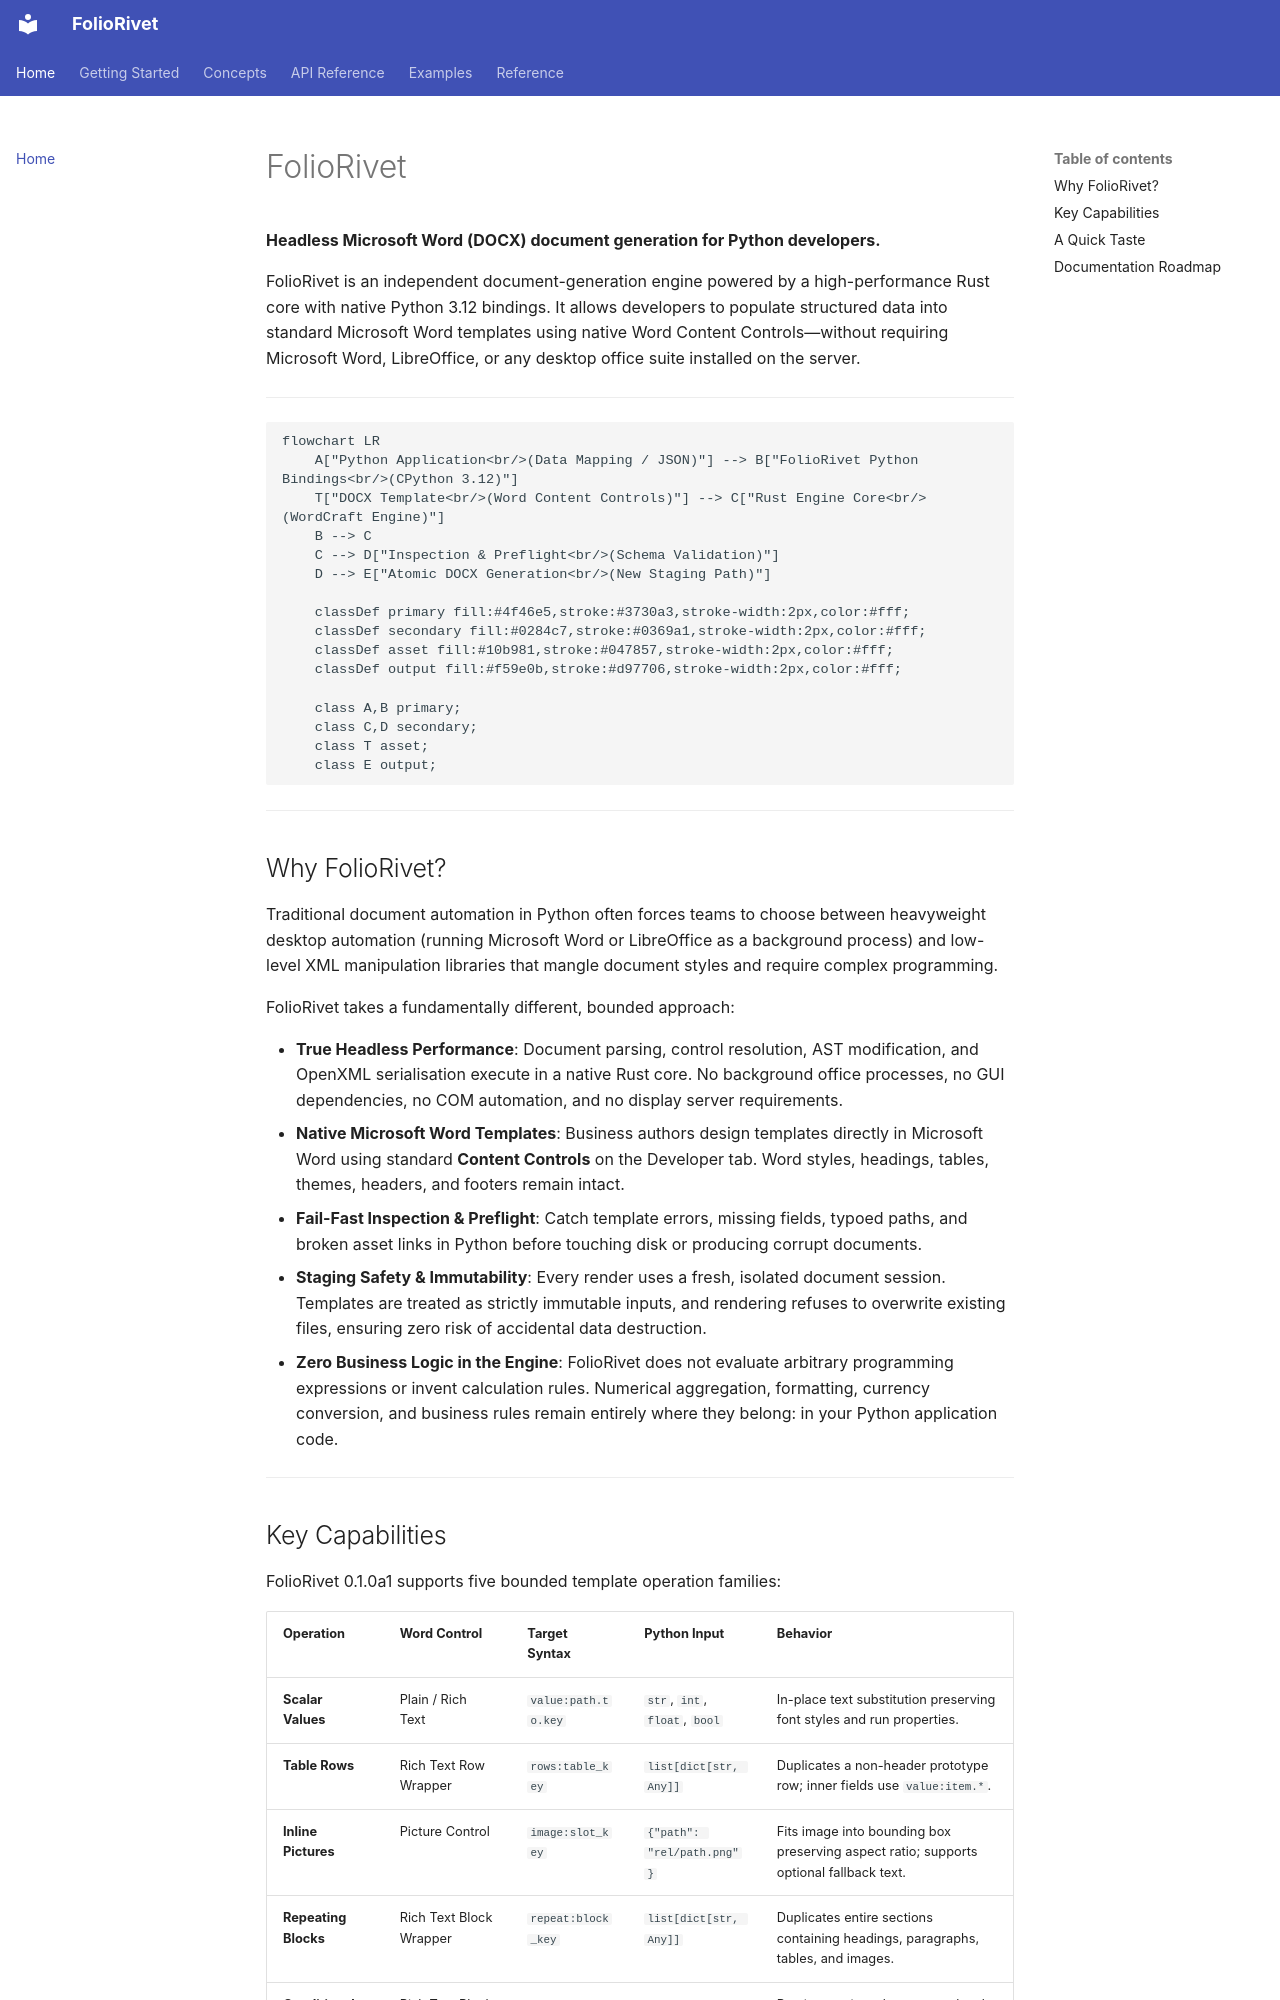

repository: yusufchestermorris/foliorivet · page: index.html · generator: mkdocs

# FolioRivet

**Headless Microsoft Word (DOCX) document generation for Python developers.**

FolioRivet is an independent document-generation engine powered by a high-performance Rust core with native Python 3.12 bindings. It allows developers to populate structured data into standard Microsoft Word templates using native Word Content Controls—without requiring Microsoft Word, LibreOffice, or any desktop office suite installed on the server.

---

```mermaid
flowchart LR
    A["Python Application<br/>(Data Mapping / JSON)"] --> B["FolioRivet Python Bindings<br/>(CPython 3.12)"]
    T["DOCX Template<br/>(Word Content Controls)"] --> C["Rust Engine Core<br/>(WordCraft Engine)"]
    B --> C
    C --> D["Inspection & Preflight<br/>(Schema Validation)"]
    D --> E["Atomic DOCX Generation<br/>(New Staging Path)"]

    classDef primary fill:#4f46e5,stroke:#3730a3,stroke-width:2px,color:#fff;
    classDef secondary fill:#0284c7,stroke:#0369a1,stroke-width:2px,color:#fff;
    classDef asset fill:#10b981,stroke:#047857,stroke-width:2px,color:#fff;
    classDef output fill:#f59e0b,stroke:#d97706,stroke-width:2px,color:#fff;

    class A,B primary;
    class C,D secondary;
    class T asset;
    class E output;
```

---

## Why FolioRivet?

Traditional document automation in Python often forces teams to choose between heavyweight desktop automation (running Microsoft Word or LibreOffice as a background process) and low-level XML manipulation libraries that mangle document styles and require complex programming.

FolioRivet takes a fundamentally different, bounded approach:

- **True Headless Performance**: Document parsing, control resolution, AST modification, and OpenXML serialisation execute in a native Rust core. No background office processes, no GUI dependencies, no COM automation, and no display server requirements.
- **Native Microsoft Word Templates**: Business authors design templates directly in Microsoft Word using standard **Content Controls** on the Developer tab. Word styles, headings, tables, themes, headers, and footers remain intact.
- **Fail-Fast Inspection & Preflight**: Catch template errors, missing fields, typoed paths, and broken asset links in Python before touching disk or producing corrupt documents.
- **Staging Safety & Immutability**: Every render uses a fresh, isolated document session. Templates are treated as strictly immutable inputs, and rendering refuses to overwrite existing files, ensuring zero risk of accidental data destruction.
- **Zero Business Logic in the Engine**: FolioRivet does not evaluate arbitrary programming expressions or invent calculation rules. Numerical aggregation, formatting, currency conversion, and business rules remain entirely where they belong: in your Python application code.

---
